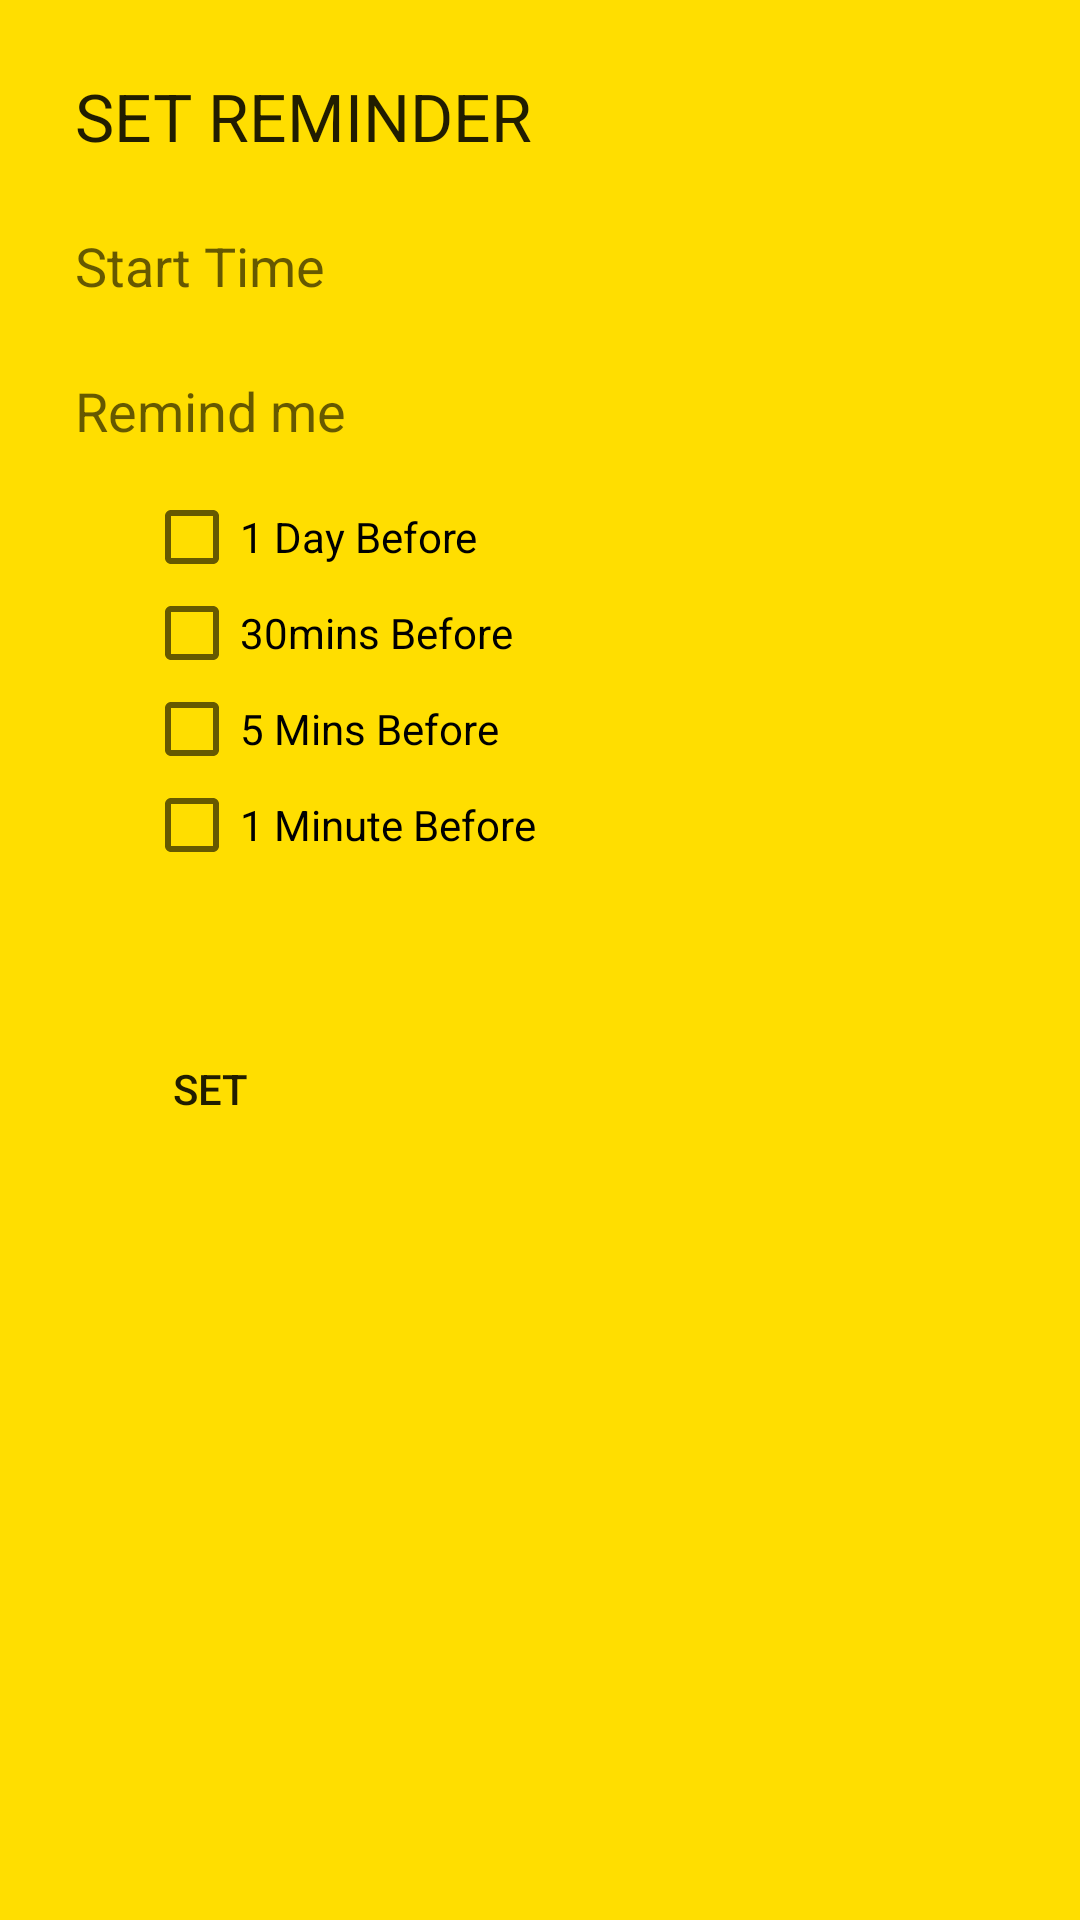

Here is an Android app screen rendered from its layout file. Give the layout XML and the strings, colors and styles it references.
<!-- AndroidManifest.xml: application theme AppTheme -->
<!-- res/layout/activity_track_page.xml -->
<?xml version="1.0" encoding="utf-8"?>
<ScrollView xmlns:android="http://schemas.android.com/apk/res/android"
    xmlns:tools="http://schemas.android.com/tools"
    android:layout_width="fill_parent"
    android:layout_height="fill_parent"
    android:fillViewport="true" >

    <RelativeLayout
        android:layout_width="match_parent"
        android:layout_height="wrap_content"
        android:background="#ffde00"
        android:padding ="10dip"
        tools:context="com.jesi.apps.mydawa.TrackPageActivity"
        tools:ignore="ContentDescription,HardcodedText,RtlHardcoded" >
        
        <TextView
            android:id="@+id/lblSetReminder"
            android:layout_width="wrap_content"
            android:layout_height="wrap_content"
            android:layout_alignParentLeft="true"
            android:layout_alignParentTop="true"
            android:layout_marginLeft="15dp"
            android:layout_marginTop="14dp"
            android:text="SET REMINDER"
            android:textAppearance="?android:attr/textAppearanceLarge" />

        <TextView
            android:id="@+id/lblStartTime"
            android:layout_width="wrap_content"
            android:layout_height="wrap_content"
            android:layout_alignLeft="@+id/lblSetReminder"
            android:layout_below="@+id/lblSetReminder"
            android:layout_marginTop="23dp"
            android:text="Start Time"
            android:textAppearance="?android:attr/textAppearanceMedium" />

        <TextView
            android:id="@+id/lblRemindMe"
            android:layout_width="wrap_content"
            android:layout_height="wrap_content"
            android:layout_alignLeft="@+id/lblStartTime"
            android:layout_below="@+id/lblStartTime"
            android:layout_marginTop="24dp"
            android:text="Remind me"
            android:textAppearance="?android:attr/textAppearanceMedium" />

        <CheckBox
            android:id="@+id/chkBox1DayBefore"
            android:layout_width="wrap_content"
            android:layout_height="wrap_content"
            android:layout_alignRight="@+id/lblSetReminder"
            android:layout_below="@+id/lblRemindMe"
            android:layout_marginRight="18dp"
            android:layout_marginTop="14dp"
            android:text="1 Day Before" />

        <CheckBox
            android:id="@+id/chkBox30MinsBefore"
            android:layout_width="wrap_content"
            android:layout_height="wrap_content"
            android:layout_alignLeft="@+id/chkBox1DayBefore"
            android:layout_below="@+id/chkBox1DayBefore"
            android:text="30mins Before" />

        <CheckBox
            android:id="@+id/chkBox5MinsBefore"
            android:layout_width="wrap_content"
            android:layout_height="wrap_content"
            android:layout_alignLeft="@+id/chkBox30MinsBefore"
            android:layout_below="@+id/chkBox30MinsBefore"
            android:text="5 Mins Before" />

        <CheckBox
            android:id="@+id/chkBox1MinBefore"
            android:layout_width="wrap_content"
            android:layout_height="wrap_content"
            android:layout_alignLeft="@+id/chkBox5MinsBefore"
            android:layout_below="@+id/chkBox5MinsBefore"
            android:text="1 Minute Before" />

        <Button
            android:id="@+id/btnSet"
            android:layout_width="wrap_content"
            android:layout_height="wrap_content"
            android:layout_alignLeft="@+id/lblRemindMe"
            android:layout_alignRight="@+id/lblRemindMe"
            android:layout_below="@+id/chkBox1MinBefore"
            android:layout_marginTop="48dp"
            android:background="@drawable/button_background"
            android:text="SET" />

    </RelativeLayout>
</ScrollView>
<!-- resources referenced by this layout -->
<resources>
  <style name="AppTheme" parent="AppBaseTheme">
          
      </style>
  <style name="AppBaseTheme" parent="Theme.AppCompat.Light">
          
      </style>
</resources>
